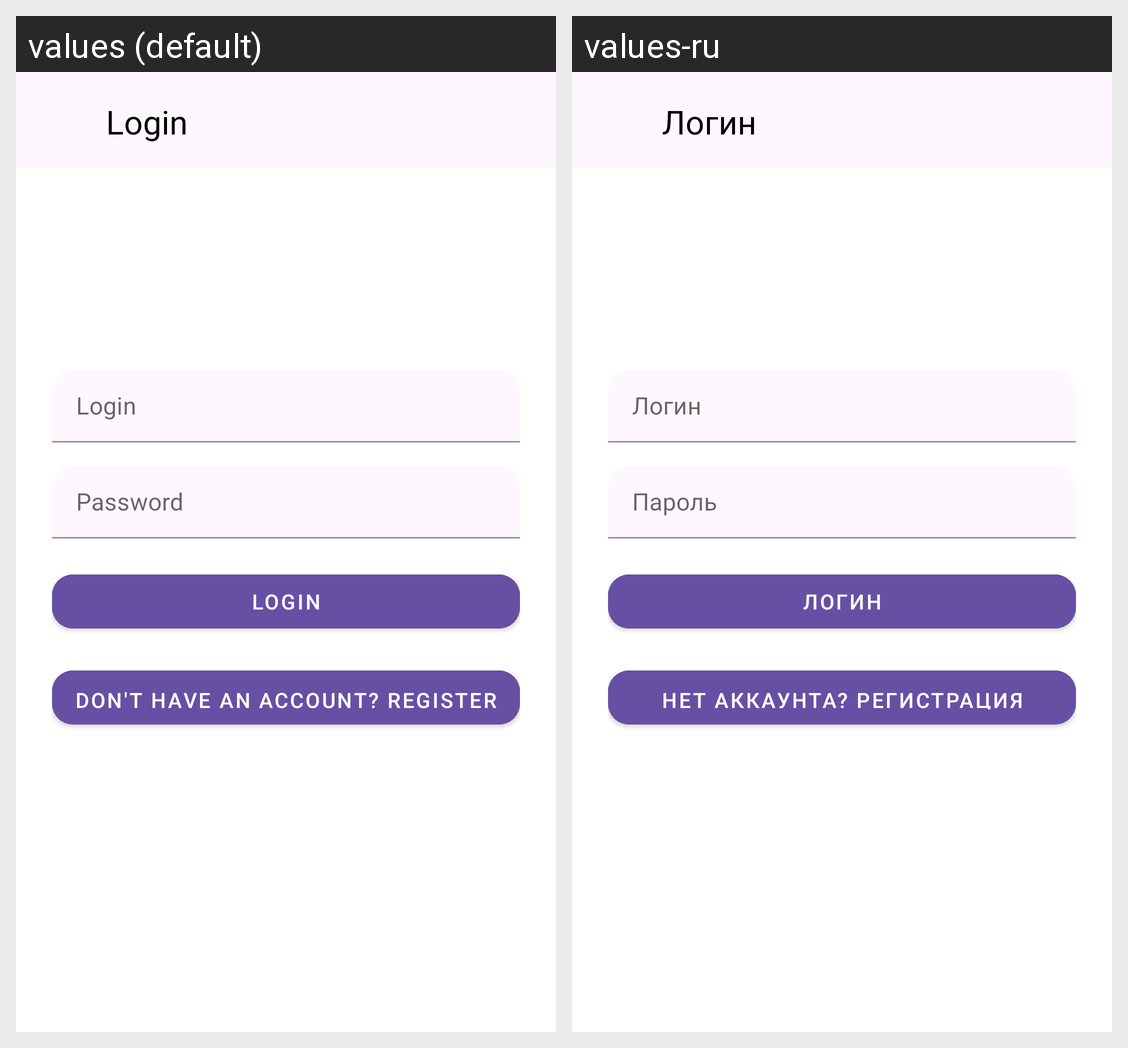

Here is an Android app screen in its default locale and in the app's own translations. Write out the translated-string differences for the strings that appear on this screen.
Android screen res/layout/login_fragment.xml rendered under 2 locales, left to right: values (default), values-ru. Device: Nexus 5 (rendered at 1080×1920; each locale shown at half size, 540×960, under a caption strip naming it); theme AppTheme.
Strings drawn on this screen, with the default value and each locale's value (text and hints the layout hard-codes, and strings that could not be matched under every locale, appear in the picture but are not listed):

login
  values: Login
  values-ru: Логин

prompt_password
  values: Password
  values-ru: Пароль

register
  values: Don't have an account? Register
  values-ru: Нет аккаунта? Регистрация
